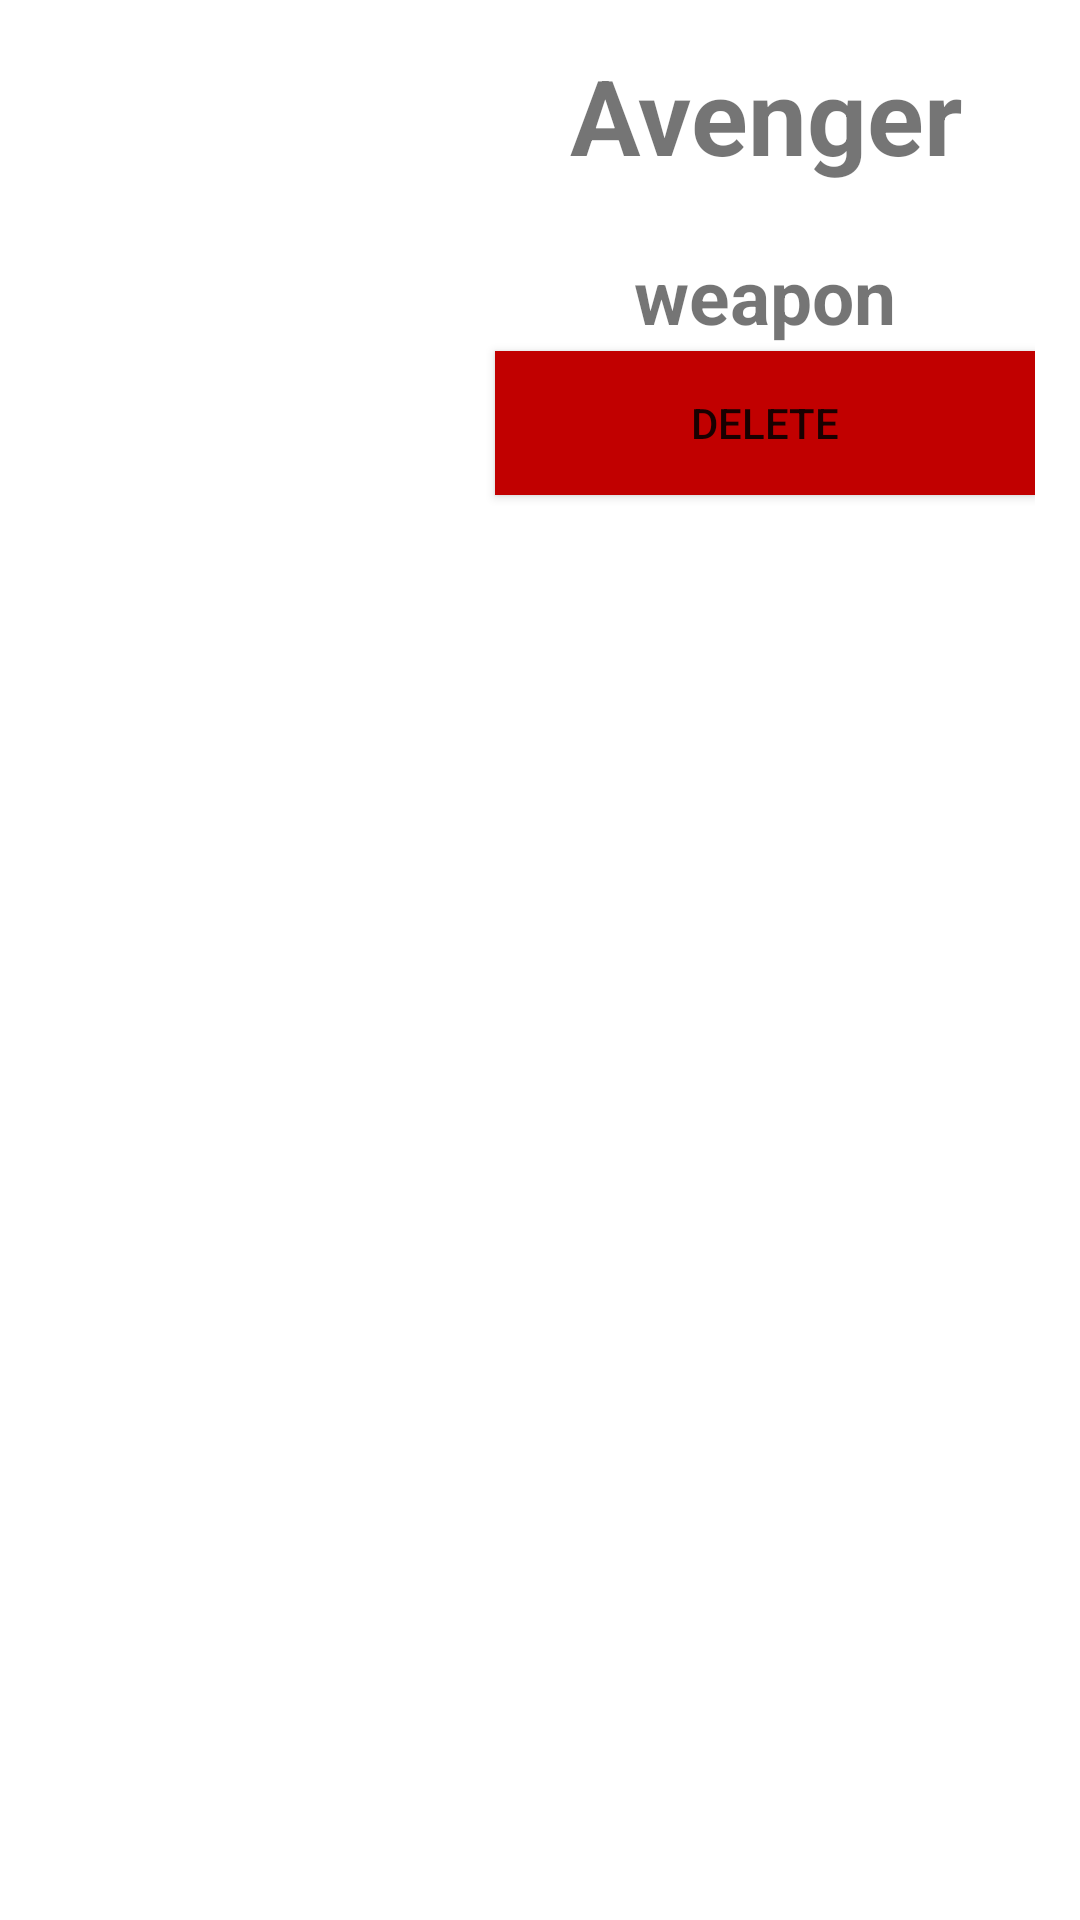

Android layout source for this screen:
<!-- AndroidManifest.xml: application theme Theme.CustomiseAvengers -->
<!-- res/layout/design.xml -->
<?xml version="1.0" encoding="utf-8"?>
<RelativeLayout
xmlns:android="http://schemas.android.com/apk/res/android"
android:layout_width="match_parent"
android:layout_height="match_parent"
android:orientation="vertical"
android:padding="15dp">

<TextView
    android:id="@+id/tvName"
    android:layout_width="match_parent"
    android:layout_height="wrap_content"
    android:layout_alignParentTop="true"
    android:layout_toEndOf="@+id/iv"
    android:layout_toRightOf="@+id/iv"
    android:paddingBottom="10dp"
    android:text="Avenger"
    android:textAlignment="center"
    android:textSize="35dp"
    android:textStyle="bold" />

<ImageView
    android:id="@+id/iv"
    android:layout_width="150dp"
    android:layout_height="150dp" />

<TextView
    android:id="@+id/tvWeapon"
    android:layout_width="match_parent"
    android:layout_height="wrap_content"
    android:layout_below="@+id/tvName"
    android:layout_toEndOf="@+id/iv"
    android:layout_toRightOf="@+id/iv"
    android:paddingTop="10dp"
    android:text="weapon"
    android:textAlignment="center"
    android:textSize="25dp"
    android:textStyle="bold" />

<Button
    android:id="@+id/btDel"
    android:layout_width="match_parent"
    android:layout_height="wrap_content"
    android:layout_alignBottom="@+id/iv"
    android:layout_toEndOf="@+id/iv"
    android:layout_toRightOf="@+id/iv"
    android:background="#c10000"
    android:text="Delete" />
</RelativeLayout>
<!-- resources referenced by this layout -->
<resources>
  <style name="Theme.CustomiseAvengers" parent="Theme.MaterialComponents.DayNight.DarkActionBar">
          
          <item name="colorPrimary">@color/purple_500</item>
          <item name="colorPrimaryVariant">@color/purple_700</item>
          <item name="colorOnPrimary">@color/white</item>
          
          <item name="colorSecondary">@color/teal_200</item>
          <item name="colorSecondaryVariant">@color/teal_700</item>
          <item name="colorOnSecondary">@color/black</item>
          
          <item name="android:statusBarColor" tools:targetApi="l">?attr/colorPrimaryVariant</item>
          
      </style>
  <!-- not gathered from this repository: default colours our renderer supplied (Android Studio template values) -->
  <color name="purple_500">#FF6200EE</color>
  <color name="purple_700">#FF3700B3</color>
  <color name="teal_200">#FF03DAC5</color>
  <color name="teal_700">#FF018786</color>
  <color name="black">#FF000000</color>
  <color name="white">#FFFFFFFF</color>
</resources>
